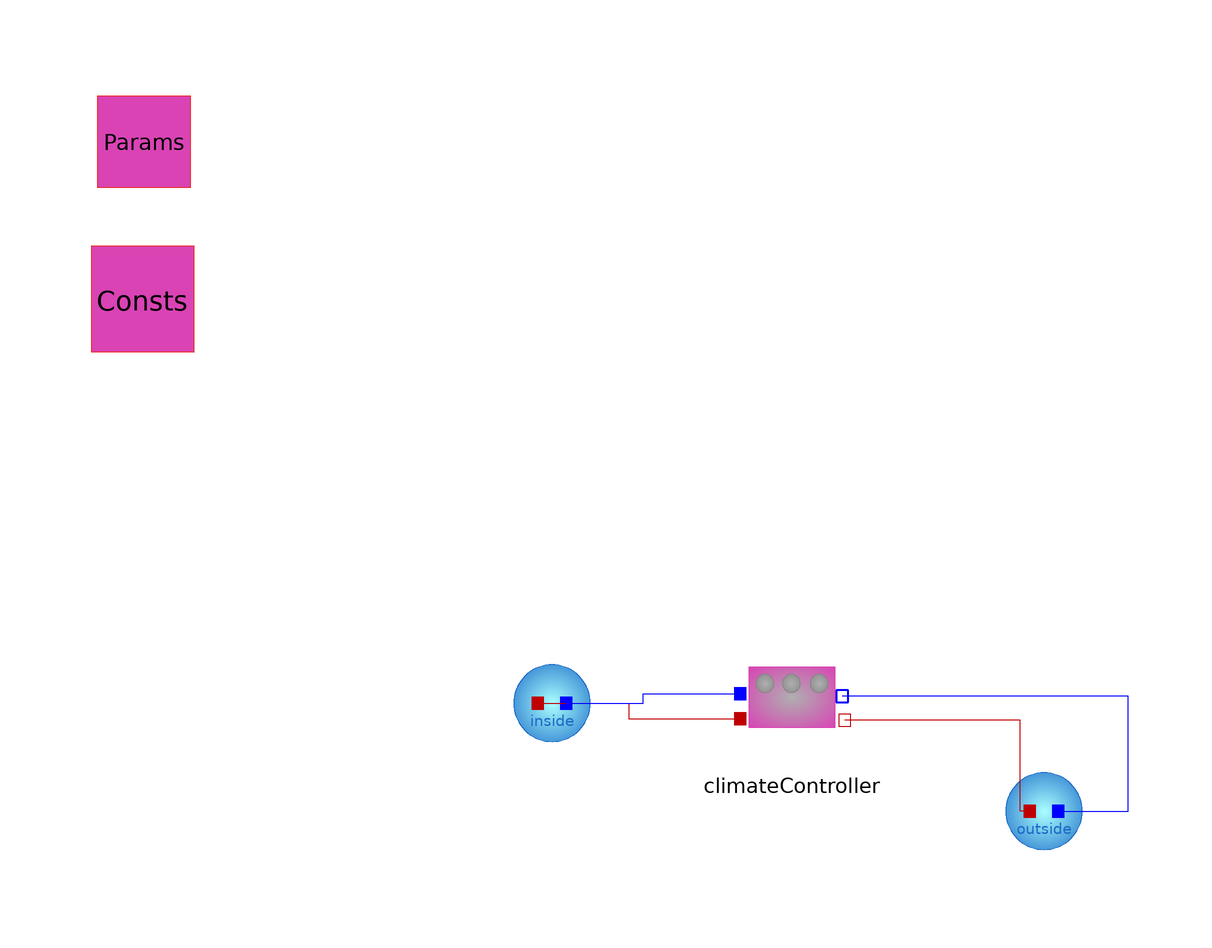

This picture is the connection diagram that the Modelica source below describes through its graphical annotations.

model climateControllerTest
  "test the venting, heating, blanket controller. The heat turns off at time = 15, vents open at time = 30 , blanket opens at time = 500ish. No asserts here, just look to see that it's working, all the transitions are smooth and not quite exact"
  Components.climateController climateController(Params=Params,
      Consts=Consts, sun_zenith = sun_zenith) annotation (Placement(transformation(extent={{
            12,-26},{32,-6}})));
  Components.perscribedWetAir inside(P=Params, C=Consts, air_temp= inside_temp,  relative_humidity_percent = 50)
    annotation (Placement(transformation(extent={{-28,-24},{-8,-4}})));
  Components.perscribedWetAir outside(P=Params, C=Consts, air_temp= 273,  relative_humidity_percent = 50)
    annotation (Placement(transformation(extent={{54,-42},{74,-22}})));
  parameter greenhouseParametersForTesting Params(
    max_ACH=200,
    max_temp=303.15,
    min_temp=288.15,
    heater_max_power=200)                         annotation (Placement(
        transformation(extent={{-96,68},{-76,88}})));
  parameter physicalConstants Consts annotation (Placement(transformation(
          extent={{-96,42},{-76,62}})));

  Modelica.Units.SI.Angle sun_zenith;
  Modelica.Units.SI.Temperature inside_temp;
  parameter Real one=1;

equation
  sun_zenith = Modelica.Units.Conversions.from_deg( -0.01*time + 90);
  inside_temp = Modelica.Units.Conversions.from_degC(time*one);
  connect(inside.heatPort_a, climateController.port_a) annotation (
     Line(points={{-20.4,-15.2},{-5.2,-15.2},{-5.2,-17.8},{13.4,-17.8}},
        color={191,0,0}));
  connect(inside.waterMassPort_a, climateController.waterMassPort_a)
    annotation (Line(points={{-15.6,-15.2},{-2.8,-15.2},{-2.8,-13.6},
          {13.4,-13.6}}, color={0,0,255}));
  connect(outside.heatPort_a, climateController.port_b)
    annotation (Line(points={{61.6,-33.2},{60,-33.2},{60,-18},{30.8,
          -18}}, color={191,0,0}));
  connect(outside.waterMassPort_a, climateController.waterMassPort_b)
    annotation (Line(points={{66.4,-33.2},{78,-33.2},{78,-14},{30.4,
          -14}}, color={0,0,255}));
  annotation(experiment(StartTime=0, StopTime=800,Interval = 0.01, Tolerance=1e-6),
              Icon(coordinateSystem(preserveAspectRatio=false)),
      Diagram(coordinateSystem(preserveAspectRatio=false)));
end climateControllerTest;